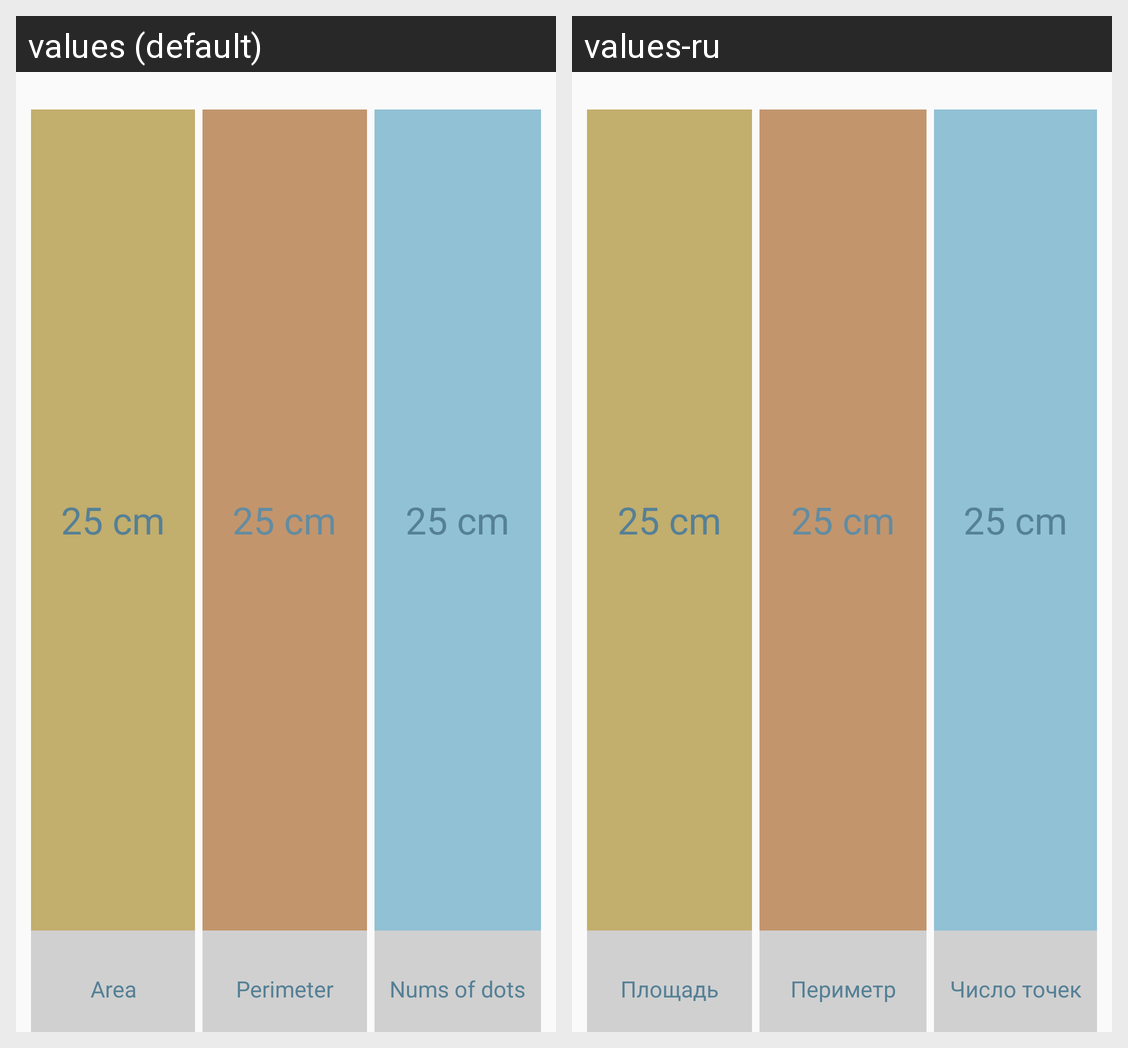

Strings drawn on this Android screen and how each of the app's shown locales translates them:
Android screen res/layout/measuring_data_row.xml rendered under 2 locales, left to right: values (default), values-ru. Device: Nexus 5 (rendered at 1080×1920; each locale shown at half size, 540×960, under a caption strip naming it); theme AppTheme.
Strings drawn on this screen, with the default value and each locale's value (text and hints the layout hard-codes, and strings that could not be matched under every locale, appear in the picture but are not listed):

area_measure
  values: Area
  values-ru: Площадь

perimeter_measure
  values: Perimeter
  values-ru: Периметр

dots
  values: Nums of dots
  values-ru: Число точек
